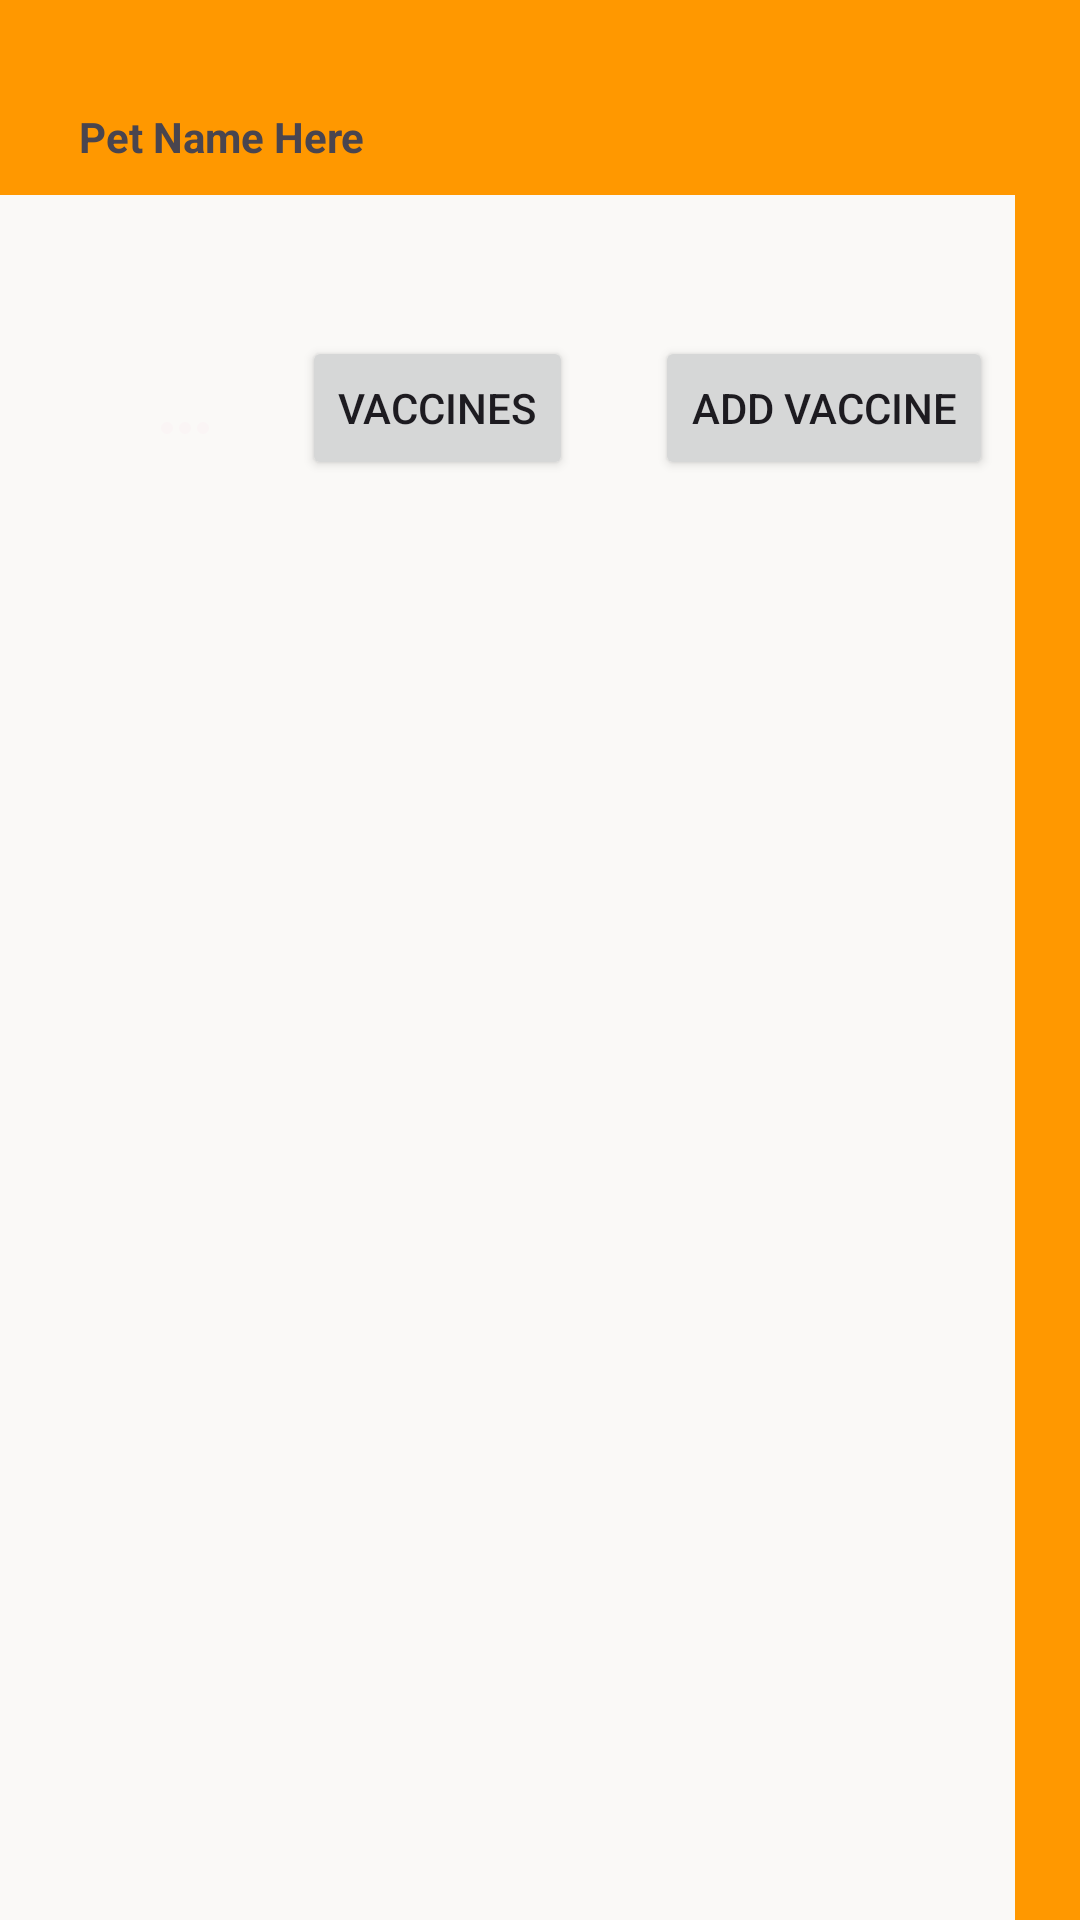

This screen was rendered from an Android layout file. Write that file and the resources it references.
<!-- AndroidManifest.xml: application theme Theme.example -->
<!-- res/layout/activity_main.xml -->
<?xml version="1.0" encoding="utf-8"?>
<androidx.constraintlayout.widget.ConstraintLayout xmlns:android="http://schemas.android.com/apk/res/android"
    xmlns:app="http://schemas.android.com/apk/res-auto"
    xmlns:tools="http://schemas.android.com/tools"
    android:layout_width="match_parent"
    android:layout_height="match_parent"
    android:background="#FF9800"
    tools:context=".MainActivity">

    <TextView
        android:id="@+id/tvPetName"
        android:layout_width="0dp"
        android:layout_height="21dp"
        android:layout_marginStart="8dp"
        android:layout_marginTop="36dp"
        android:layout_marginEnd="8dp"
        android:text="Pet Name Here"
        android:textStyle="bold"
        app:layout_constraintEnd_toEndOf="parent"
        app:layout_constraintHorizontal_bias="0.0"
        app:layout_constraintStart_toEndOf="@+id/imgPet"
        app:layout_constraintTop_toTopOf="parent" />

    <TextView
        android:id="@+id/tvPetGender"
        android:layout_width="0dp"
        android:layout_height="wrap_content"
        android:layout_marginStart="8dp"
        android:layout_marginTop="16dp"
        android:layout_marginEnd="8dp"
        android:text="Pet Gender Here"
        android:textStyle="bold"
        app:layout_constraintEnd_toEndOf="parent"
        app:layout_constraintHorizontal_bias="0.0"
        app:layout_constraintStart_toEndOf="@+id/imgPet"
        app:layout_constraintTop_toBottomOf="@+id/tvPetName" />

    <TextView
        android:id="@+id/tvVacineDetail"
        android:layout_width="365dp"
        android:layout_height="594dp"
        android:layout_marginStart="22dp"
        android:layout_marginTop="37dp"
        android:layout_marginEnd="22dp"
        android:layout_marginBottom="31dp"
        android:background="#FAF9F7"
        android:padding="10dp"
        android:scrollbars="vertical"
        app:layout_constraintBottom_toBottomOf="parent"
        app:layout_constraintEnd_toEndOf="parent"
        app:layout_constraintHorizontal_bias="1.0"
        app:layout_constraintStart_toStartOf="parent"
        app:layout_constraintTop_toBottomOf="@+id/imgPet"
        app:layout_constraintVertical_bias="0.0" />

    <ImageView
        android:id="@+id/imgPet"
        android:layout_width="wrap_content"
        android:layout_height="wrap_content"
        android:layout_marginTop="28dp"
        android:scaleType="fitXY"
        app:layout_constraintEnd_toEndOf="parent"
        app:layout_constraintHorizontal_bias="0.051"
        app:layout_constraintStart_toStartOf="parent"
        app:layout_constraintTop_toTopOf="parent"
        tools:srcCompat="@drawable/pet" />

    <Button
        android:id="@+id/btnDisplayVaccineHistory"
        android:layout_width="wrap_content"
        android:layout_height="wrap_content"
        android:layout_marginStart="2dp"
        android:layout_marginTop="20dp"
        android:layout_marginEnd="2dp"
        android:text="Vaccines"
        app:layout_constraintEnd_toStartOf="@+id/btnOpenAddVaccine"
        app:layout_constraintStart_toEndOf="@+id/imgDetail"
        app:layout_constraintTop_toBottomOf="@+id/tvPetGender" />

    <Button
        android:id="@+id/btnOpenAddVaccine"
        android:layout_width="wrap_content"
        android:layout_height="wrap_content"
        android:layout_marginStart="2dp"
        android:layout_marginEnd="6dp"
        android:text="Add Vaccine"
        app:layout_constraintBaseline_toBaselineOf="@+id/btnDisplayVaccineHistory"
        app:layout_constraintEnd_toEndOf="parent"
        app:layout_constraintStart_toEndOf="@+id/btnDisplayVaccineHistory" />

    <ImageView
        android:id="@+id/imgDetail"
        android:layout_width="wrap_content"
        android:layout_height="wrap_content"
        android:layout_marginStart="8dp"
        android:layout_marginTop="39dp"
        android:layout_marginEnd="2dp"
        android:layout_marginBottom="6dp"
        app:layout_constraintBottom_toBottomOf="@+id/btnDisplayVaccineHistory"
        app:layout_constraintEnd_toStartOf="@+id/btnDisplayVaccineHistory"
        app:layout_constraintStart_toEndOf="@+id/imgPet"
        app:layout_constraintTop_toBottomOf="@+id/tvPetGender"
        app:srcCompat="@drawable/baseline_more_horiz_24" />

</androidx.constraintlayout.widget.ConstraintLayout>
<!-- resources referenced by this layout -->
<resources>
  <!-- drawable baseline_more_horiz_24 (drawable) -->
  <vector android:height="24dp" android:tint="#FAF5F5"
      android:viewportHeight="24" android:viewportWidth="24"
      android:width="24dp" xmlns:android="http://schemas.android.com/apk/res/android">
      <path android:fillColor="@android:color/white" android:pathData="M6,10c-1.1,0 -2,0.9 -2,2s0.9,2 2,2 2,-0.9 2,-2 -0.9,-2 -2,-2zM18,10c-1.1,0 -2,0.9 -2,2s0.9,2 2,2 2,-0.9 2,-2 -0.9,-2 -2,-2zM12,10c-1.1,0 -2,0.9 -2,2s0.9,2 2,2 2,-0.9 2,-2 -0.9,-2 -2,-2z"/>
  </vector>
  <!-- drawable pet: jpg bitmap (drawable, 8236 bytes) -->
  <style name="Theme.example" parent="Base.Theme.example" />
  <style name="Base.Theme.example" parent="Theme.Material3.DayNight.NoActionBar">
          
          
      </style>
</resources>
